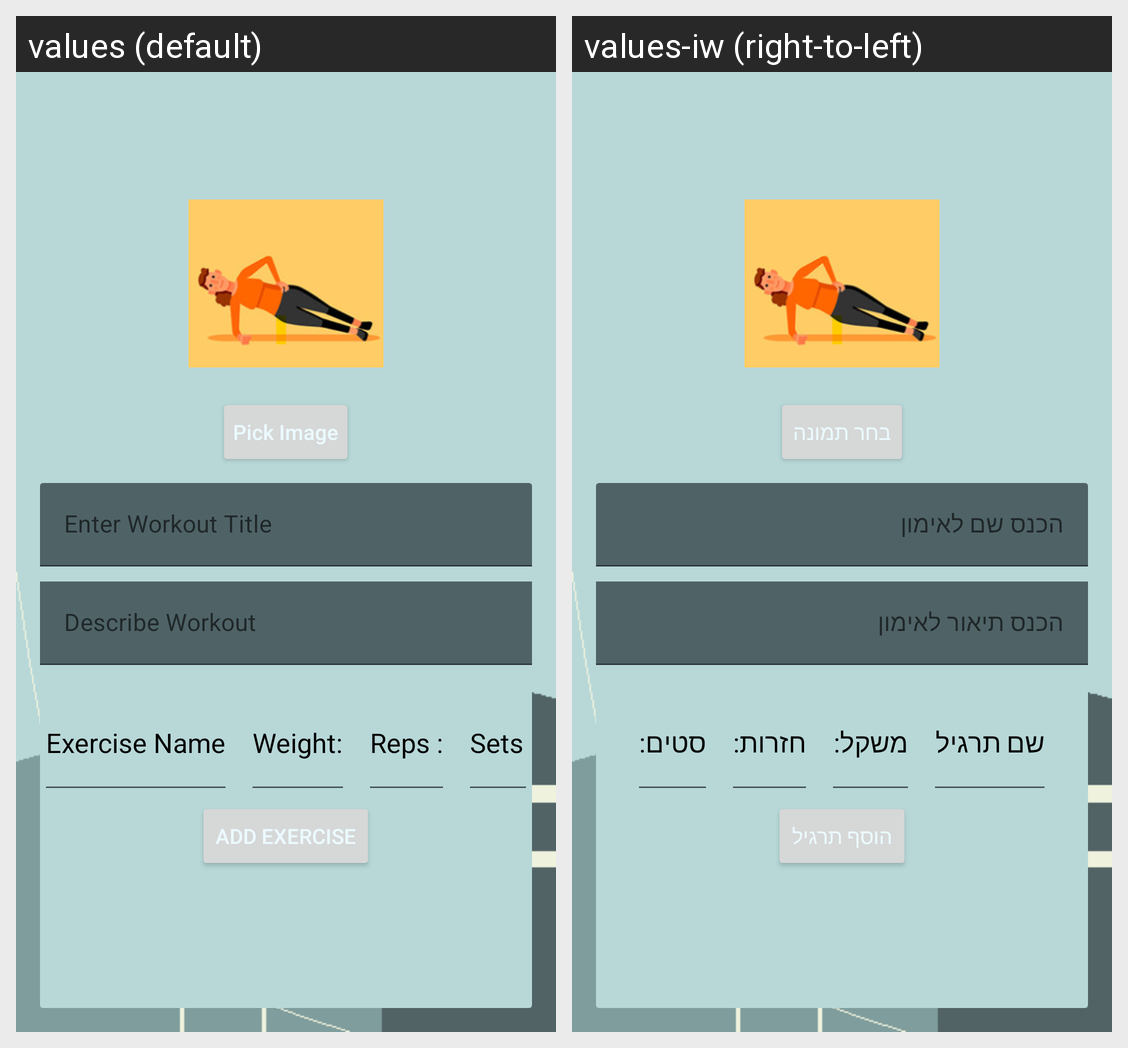

The Android screen above is rendered under two locales of the same app. Produce the string resources it draws, with the default and per-locale values.
Android screen res/layout/add_workout_layout.xml rendered under 2 locales, left to right: values (default), values-iw (right-to-left). Device: Nexus 5 (rendered at 1080×1920; each locale shown at half size, 540×960, under a caption strip naming it); theme Theme.WorkoutApp.
Strings drawn on this screen, with the default value and each locale's value (text and hints the layout hard-codes, and strings that could not be matched under every locale, appear in the picture but are not listed):

pick_image
  values: Pick Image
  values-iw: בחר תמונה

enter_workout_title
  values: Enter Workout Title
  values-iw: הכנס שם לאימון

describe_workout
  values: Describe Workout
  values-iw: הכנס תיאור לאימון

exercise_name
  values: Exercise Name
  values-iw: שם תרגיל

weight
  values: Weight:
  values-iw: משקל:

reps
  values: Reps :
  values-iw: חזרות:

sets
  values: Sets :
  values-iw: סטים:

add_exercise
  values: Add Exercise
  values-iw: הוסף תרגיל
